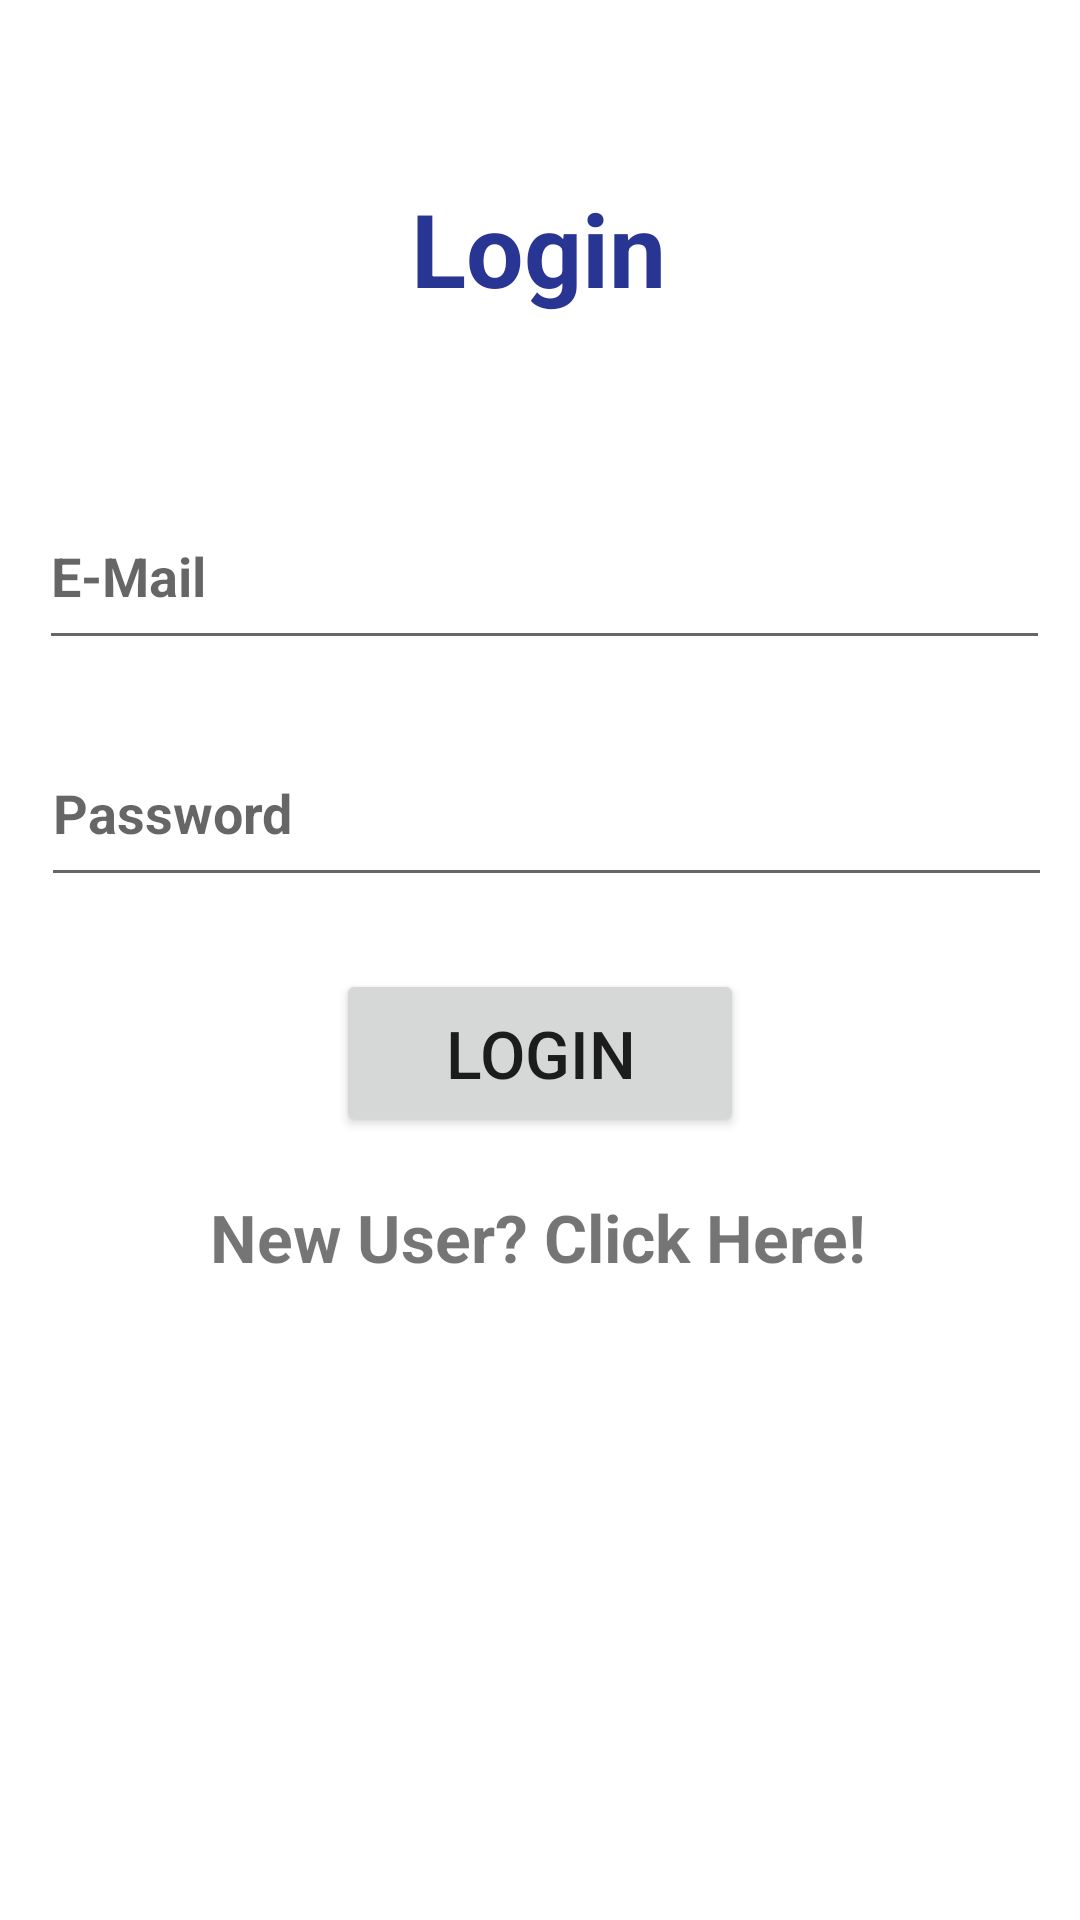

This screen was rendered from an Android layout file. Write that file and the resources it references.
<!-- AndroidManifest.xml: activity theme Theme.Kavach.NoActionBar -->
<!-- res/layout/activity_login.xml -->
<?xml version="1.0" encoding="utf-8"?>
<androidx.constraintlayout.widget.ConstraintLayout xmlns:android="http://schemas.android.com/apk/res/android"
    xmlns:app="http://schemas.android.com/apk/res-auto"
    xmlns:tools="http://schemas.android.com/tools"
    android:layout_width="match_parent"
    android:layout_height="match_parent"
    tools:context=".LoginActivity">

    <TextView
        android:id="@+id/loginMsg"
        android:layout_width="wrap_content"
        android:layout_height="wrap_content"
        android:fontFamily="sans-serif"
        android:text="Login"
        android:textAppearance="@style/TextAppearance.AppCompat.Display1"
        android:textColor="#283593"
        android:textSize="34sp"
        android:textStyle="bold"
        app:layout_constraintBottom_toBottomOf="parent"
        app:layout_constraintEnd_toEndOf="parent"
        app:layout_constraintHorizontal_bias="0.498"
        app:layout_constraintStart_toStartOf="parent"
        app:layout_constraintTop_toTopOf="parent"
        app:layout_constraintVertical_bias="0.101" />

    <EditText
        android:id="@+id/mailLogin"
        android:layout_width="337dp"
        android:layout_height="59dp"
        android:ems="10"
        android:hint="E-Mail"
        android:inputType="textEmailAddress"
        android:textStyle="bold"
        app:layout_constraintBottom_toBottomOf="parent"
        app:layout_constraintEnd_toEndOf="parent"
        app:layout_constraintHorizontal_bias="0.567"
        app:layout_constraintStart_toStartOf="parent"
        app:layout_constraintTop_toTopOf="parent"
        app:layout_constraintVertical_bias="0.277" />

    <EditText
        android:id="@+id/pwdLogin"
        android:layout_width="337dp"
        android:layout_height="59dp"
        android:ems="10"
        android:hint="Password"
        android:inputType="textPassword"
        android:textStyle="bold"
        app:layout_constraintBottom_toBottomOf="parent"
        app:layout_constraintEnd_toEndOf="parent"
        app:layout_constraintHorizontal_bias="0.589"
        app:layout_constraintStart_toStartOf="parent"
        app:layout_constraintTop_toTopOf="parent"
        app:layout_constraintVertical_bias="0.413" />

    <Button
        android:id="@+id/loginBtn"
        android:layout_width="136dp"
        android:layout_height="56dp"
        android:text="Login"
        android:textSize="22sp"
        app:layout_constraintBottom_toBottomOf="parent"
        app:layout_constraintEnd_toEndOf="parent"
        app:layout_constraintStart_toStartOf="parent"
        app:layout_constraintTop_toTopOf="parent"
        app:layout_constraintVertical_bias="0.553" />

    <TextView
        android:id="@+id/regMsg"
        android:layout_width="wrap_content"
        android:layout_height="wrap_content"
        android:text="New User? Click Here!"
        android:textSize="22sp"
        android:textStyle="bold"
        app:layout_constraintBottom_toBottomOf="parent"
        app:layout_constraintEnd_toEndOf="parent"
        app:layout_constraintHorizontal_bias="0.497"
        app:layout_constraintStart_toStartOf="parent"
        app:layout_constraintTop_toTopOf="parent"
        app:layout_constraintVertical_bias="0.651" />
</androidx.constraintlayout.widget.ConstraintLayout>
<!-- resources referenced by this layout -->
<resources>
  <style name="Theme.Kavach.NoActionBar">
          <item name="windowActionBar">false</item>
          <item name="windowNoTitle">true</item>
      </style>
</resources>
